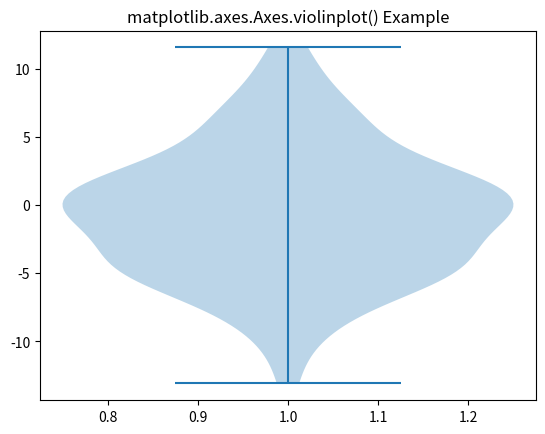

Write the Python code that produced this figure.
# Implementation of matplotlib function
import matplotlib.pyplot as plt
import numpy as np

# create test data
np.random.seed(10**7)
data = np.random.normal(0, 5, 100)

fig, ax1 = plt.subplots()
val = ax1.violinplot(data)

ax1.set_title('matplotlib.axes.Axes.violinplot() Example')
plt.show()
